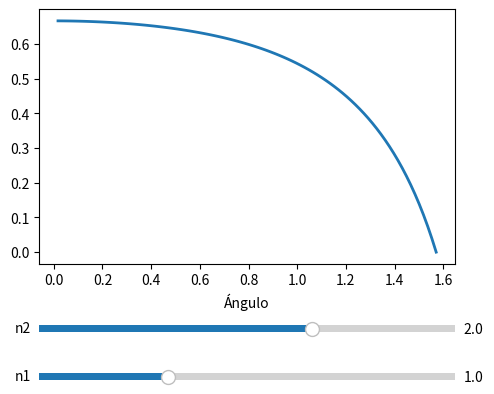

Write Python code to recreate this figure.
#%matplotlib widget
from numpy import *
import matplotlib.pyplot as plt
from matplotlib.widgets import Slider, Button

b = pi/180 #factor grados a radianes
c = 180/pi #radianes a grados

def t_ll(theta_i,n1,n2):
    theta_i *= b
    theta_t = arcsin((n1/n2)* sin(theta_i))
    return (2*sin(theta_t)*cos(theta_i))/(sin(theta_i + theta_t)*cos(theta_i-theta_t))

theta_i = linspace(0, 90, 91)

fig, ax = plt.subplots()
line, = plt.plot(theta_i, t_ll(theta_i,1, 2), lw=2)
ax.set_xlabel('Ángulo')
plt.subplots_adjust(left=0.25, bottom=0.35)

axfreq = plt.axes([0.25, 0.1, 0.65, 0.03])
freq_slider = Slider(
    ax=axfreq,
    label='n1',
    valmin=0.1,
    valmax=3,
    valinit=1,
)
axamp = plt.axes([0.25, 0.2, 0.65, 0.03])
amp_slider = Slider(
    ax=axamp,
    label='n2',
    valmin=0.1,
    valmax=3,
    valinit=2
)
def update(val):
    line.set_ydata(f(theta_i, freq_slider.val, amp_slider.val))
    fig.canvas.draw_idle()
    
freq_slider.on_changed(update)
amp_slider.on_changed(update)
plt.show()

